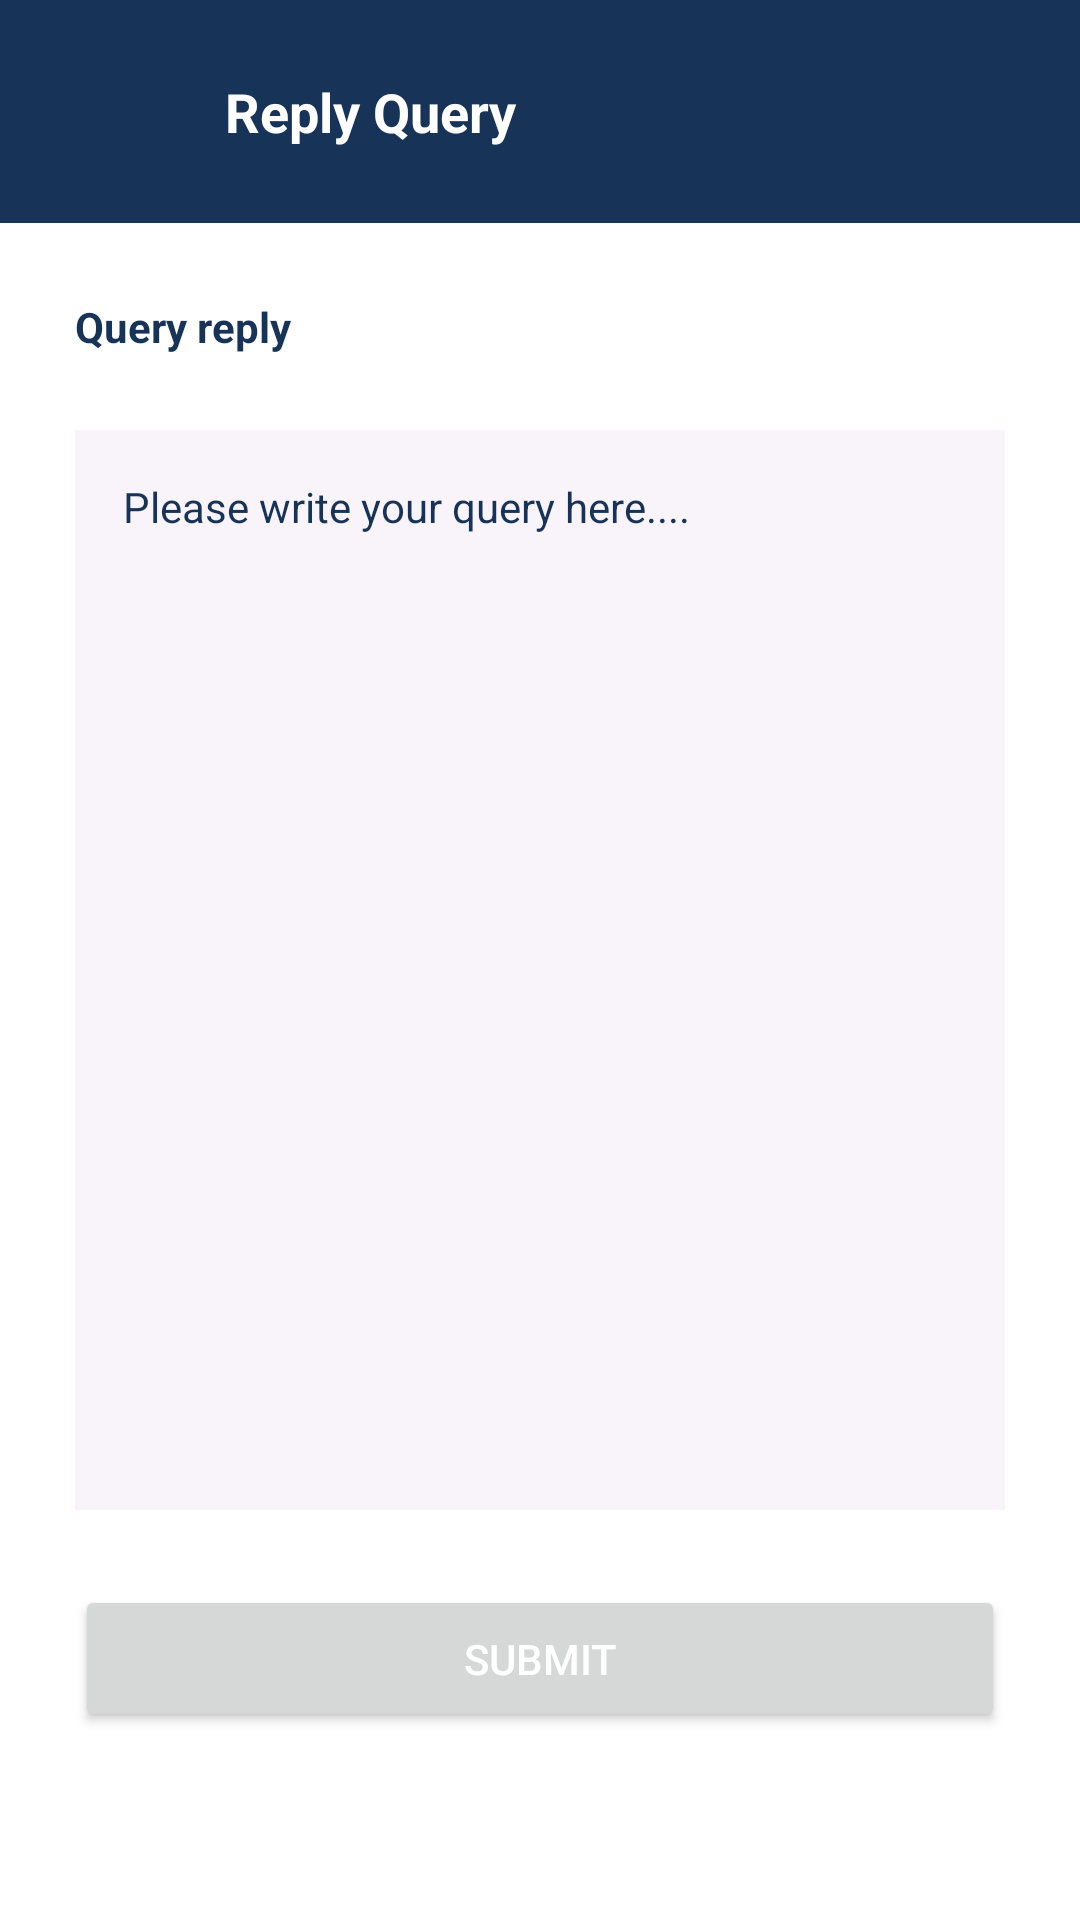

This screen was rendered from an Android layout file. Write that file and the resources it references.
<!-- AndroidManifest.xml: application theme Theme.MAD_Project -->
<!-- res/layout/activity_query_reply.xml -->
<?xml version="1.0" encoding="utf-8"?>
<androidx.constraintlayout.widget.ConstraintLayout xmlns:android="http://schemas.android.com/apk/res/android"
    xmlns:app="http://schemas.android.com/apk/res-auto"
    xmlns:tools="http://schemas.android.com/tools"
    android:layout_width="match_parent"
    android:layout_height="match_parent"
    tools:context=".QueryReply"
    android:background="@color/white">

    <LinearLayout
        android:layout_width="match_parent"
        android:layout_height="match_parent"
        android:orientation="vertical">

        <LinearLayout
            android:layout_width="match_parent"
            android:layout_height="wrap_content"
            android:orientation="horizontal"
            android:background="@color/purple_500">

            <ImageButton
                android:id="@+id/back"
                android:src="@drawable/ic_baseline_arrow_back_24"
                android:layout_width="wrap_content"
                android:layout_height="wrap_content"
                android:background="@color/purple_500"
                android:padding="25dp"/>

            <TextView
                android:layout_width="match_parent"
                android:layout_height="wrap_content"
                android:text="Reply Query"
                android:textSize="18dp"
                android:textStyle="bold"
                android:textColor="@color/white"
                android:padding="25dp"/>

        </LinearLayout>

        <ScrollView
            android:layout_width="match_parent"
            android:layout_height="match_parent">

            <LinearLayout
                android:layout_width="match_parent"
                android:layout_height="wrap_content"
                android:orientation="vertical"
                android:paddingHorizontal="25dp">

                <TextView
                    android:layout_width="wrap_content"
                    android:layout_height="wrap_content"
                    android:layout_marginVertical="25dp"
                    android:text="Query reply"
                    android:textColor="@color/purple_500"
                    android:textSize="14dp"
                    android:textStyle="bold" />

                <EditText
                    android:id="@+id/reply"
                    android:layout_width="match_parent"
                    android:layout_height="360dp"
                    android:background="#F9F4F9"
                    android:inputType="textMultiLine"
                    android:hint="Please write your query here...."
                    android:padding="16dp"
                    android:textColor="@color/purple_500"
                    android:textColorHint="@color/purple_500"
                    android:textSize="14dp"
                    android:gravity="top"/>

                <Button
                    android:id="@+id/submit"
                    android:layout_width="match_parent"
                    android:layout_height="wrap_content"
                    android:layout_marginVertical="25dp"
                    android:paddingVertical="15dp"
                    android:text="submit"
                    android:textColor="@color/white"
                    android:textSize="14dp" />

            </LinearLayout>

        </ScrollView>

    </LinearLayout>

</androidx.constraintlayout.widget.ConstraintLayout>
<!-- resources referenced by this layout -->
<resources>
  <color name="purple_500">#173358</color>
  <color name="white">#FFFFFFFF</color>
  <style name="Theme.MAD_Project" parent="Theme.MaterialComponents.DayNight.NoActionBar">
          
          <item name="colorPrimary">@color/purple_500</item>
          <item name="colorPrimaryVariant">@color/purple_700</item>
          <item name="colorOnPrimary">@color/black</item>
          
          <item name="colorSecondary">@color/teal_200</item>
          <item name="colorSecondaryVariant">@color/teal_700</item>
          <item name="colorOnSecondary">@color/black</item>
          
          <item name="android:statusBarColor">?attr/colorPrimaryVariant</item>
          
          <item name="android:windowDisablePreview">true</item>
      </style>
  <color name="purple_700">#173358</color>
  <color name="black">#FF000000</color>
  <color name="teal_200">#FF03DAC5</color>
  <color name="teal_700">#FF018786</color>
</resources>
